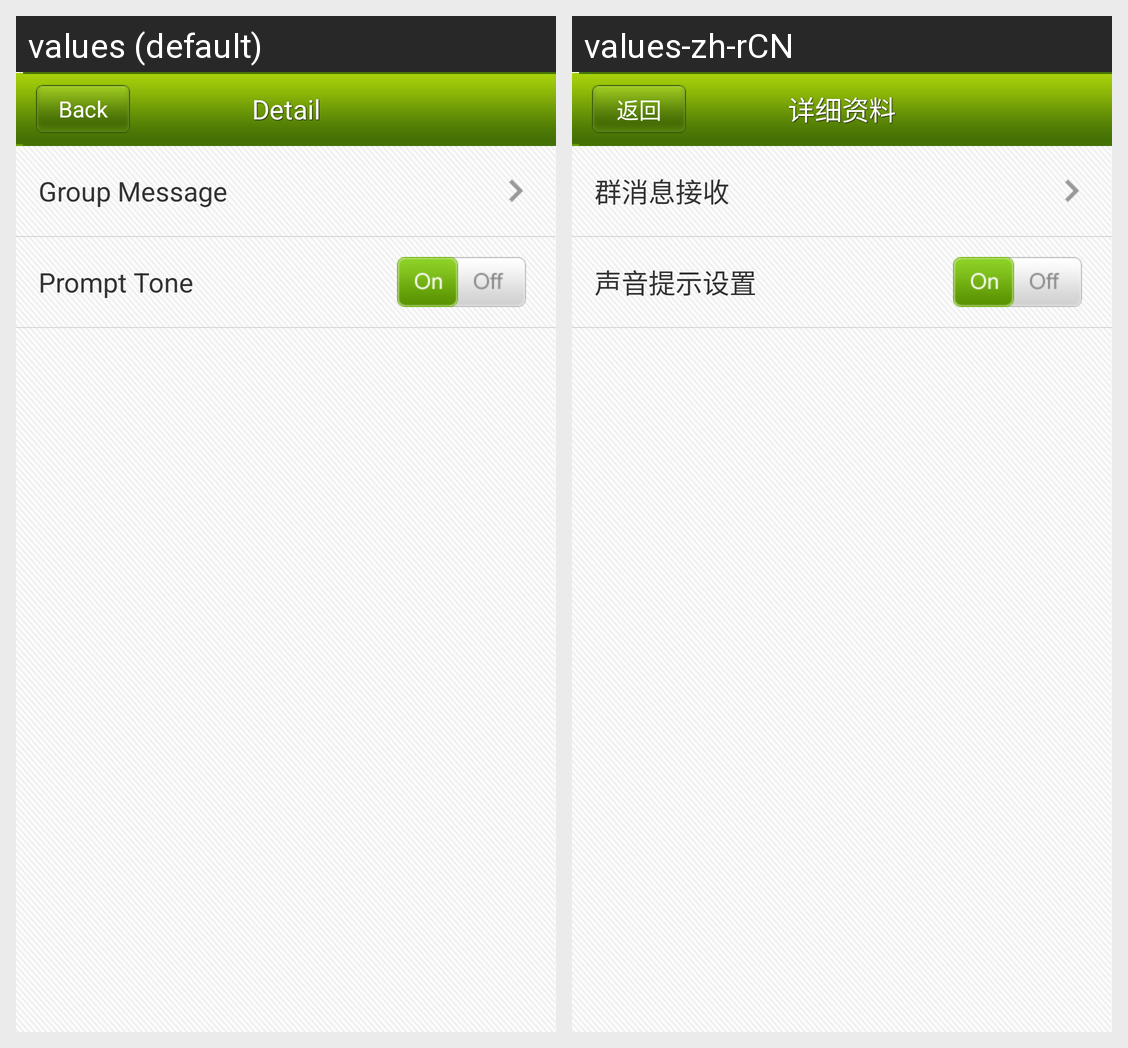

This grid shows one Android layout under two languages. Give, for every string resource on the screen, its name, the default text and each shown locale's text.
Android screen res/layout/settings_message_tips.xml rendered under 2 locales, left to right: values (default), values-zh-rCN. Device: Nexus 5 (rendered at 1080×1920; each locale shown at half size, 540×960, under a caption strip naming it); theme android:Theme.NoTitleBar.
Strings drawn on this screen, with the default value and each locale's value (text and hints the layout hard-codes, and strings that could not be matched under every locale, appear in the picture but are not listed):

set_groupmessagepolicy
  values: Group Message
  values-zh-rCN: 群消息接收

set_voice_tip
  values: Prompt Tone
  values-zh-rCN: 声音提示设置

back
  values: Back
  values-zh-rCN: 返回

details
  values: Detail
  values-zh-rCN: 详细资料
